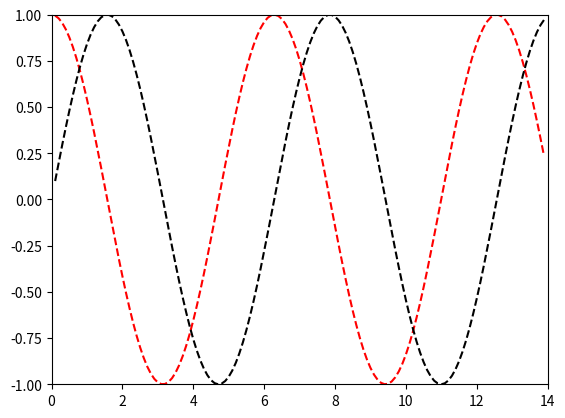

Here is the Python script that generated this plot:
from matplotlib import pyplot as plt
import numpy as np
from math import cos,sin
import pandas as pd

x = np.arange(0.1, 14, 0.1)
plt.plot(x, np.cos(x), 'r--')
plt.plot(x, np.sin(x), 'r--',color='black')
plt.axis([0, 14, -1, 1])
plt.show()

